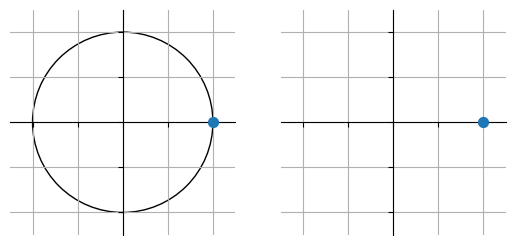

Recreate this plot in Python.
import matplotlib.pyplot as plt
from matplotlib.animation import FuncAnimation
from matplotlib.patches import Circle
import numpy as np

w = np.pi
dt = 0.01
fig, (ax1, ax2) = plt.subplots(nrows=1, ncols=2)

for ax in fig.axes:
    ax.grid()
    ax.set_xlim(-1.25, 1.25)
    ax.set_ylim(-1.25, 1.25)
    ax.set_aspect("equal", adjustable="box")
    ax.spines["left"].set_position("zero")
    ax.spines["bottom"].set_position("zero")
    ax.spines["right"].set_color("none")
    ax.spines["top"].set_color("none")
    ax.tick_params(labelbottom=False, labelleft=False)

# define a circle
circle = Circle((0, 0), 1, fill=False, zorder=1)
ax1.add_patch(circle)

anim_plot_ax1 = ax1.scatter([], [], zorder=3, s=50)
anim_plot_ax2 = ax2.scatter([], [], zorder=3, s=50)


def init():
    anim_plot_ax1.set_offsets([[1, 0]])
    anim_plot_ax2.set_offsets([[1, 0]])
    return (anim_plot_ax1, anim_plot_ax2)


def update(frames):
    t = frames * dt
    x = np.cos(w * t)
    y = np.sin(w * t)
    anim_plot_ax1.set_offsets([[x, y]])
    anim_plot_ax2.set_offsets([[x, y]])

    return (anim_plot_ax1, anim_plot_ax2)


animation = FuncAnimation(
    fig, update, frames=400, interval=25, init_func=init, blit=True
)
plt.show()
